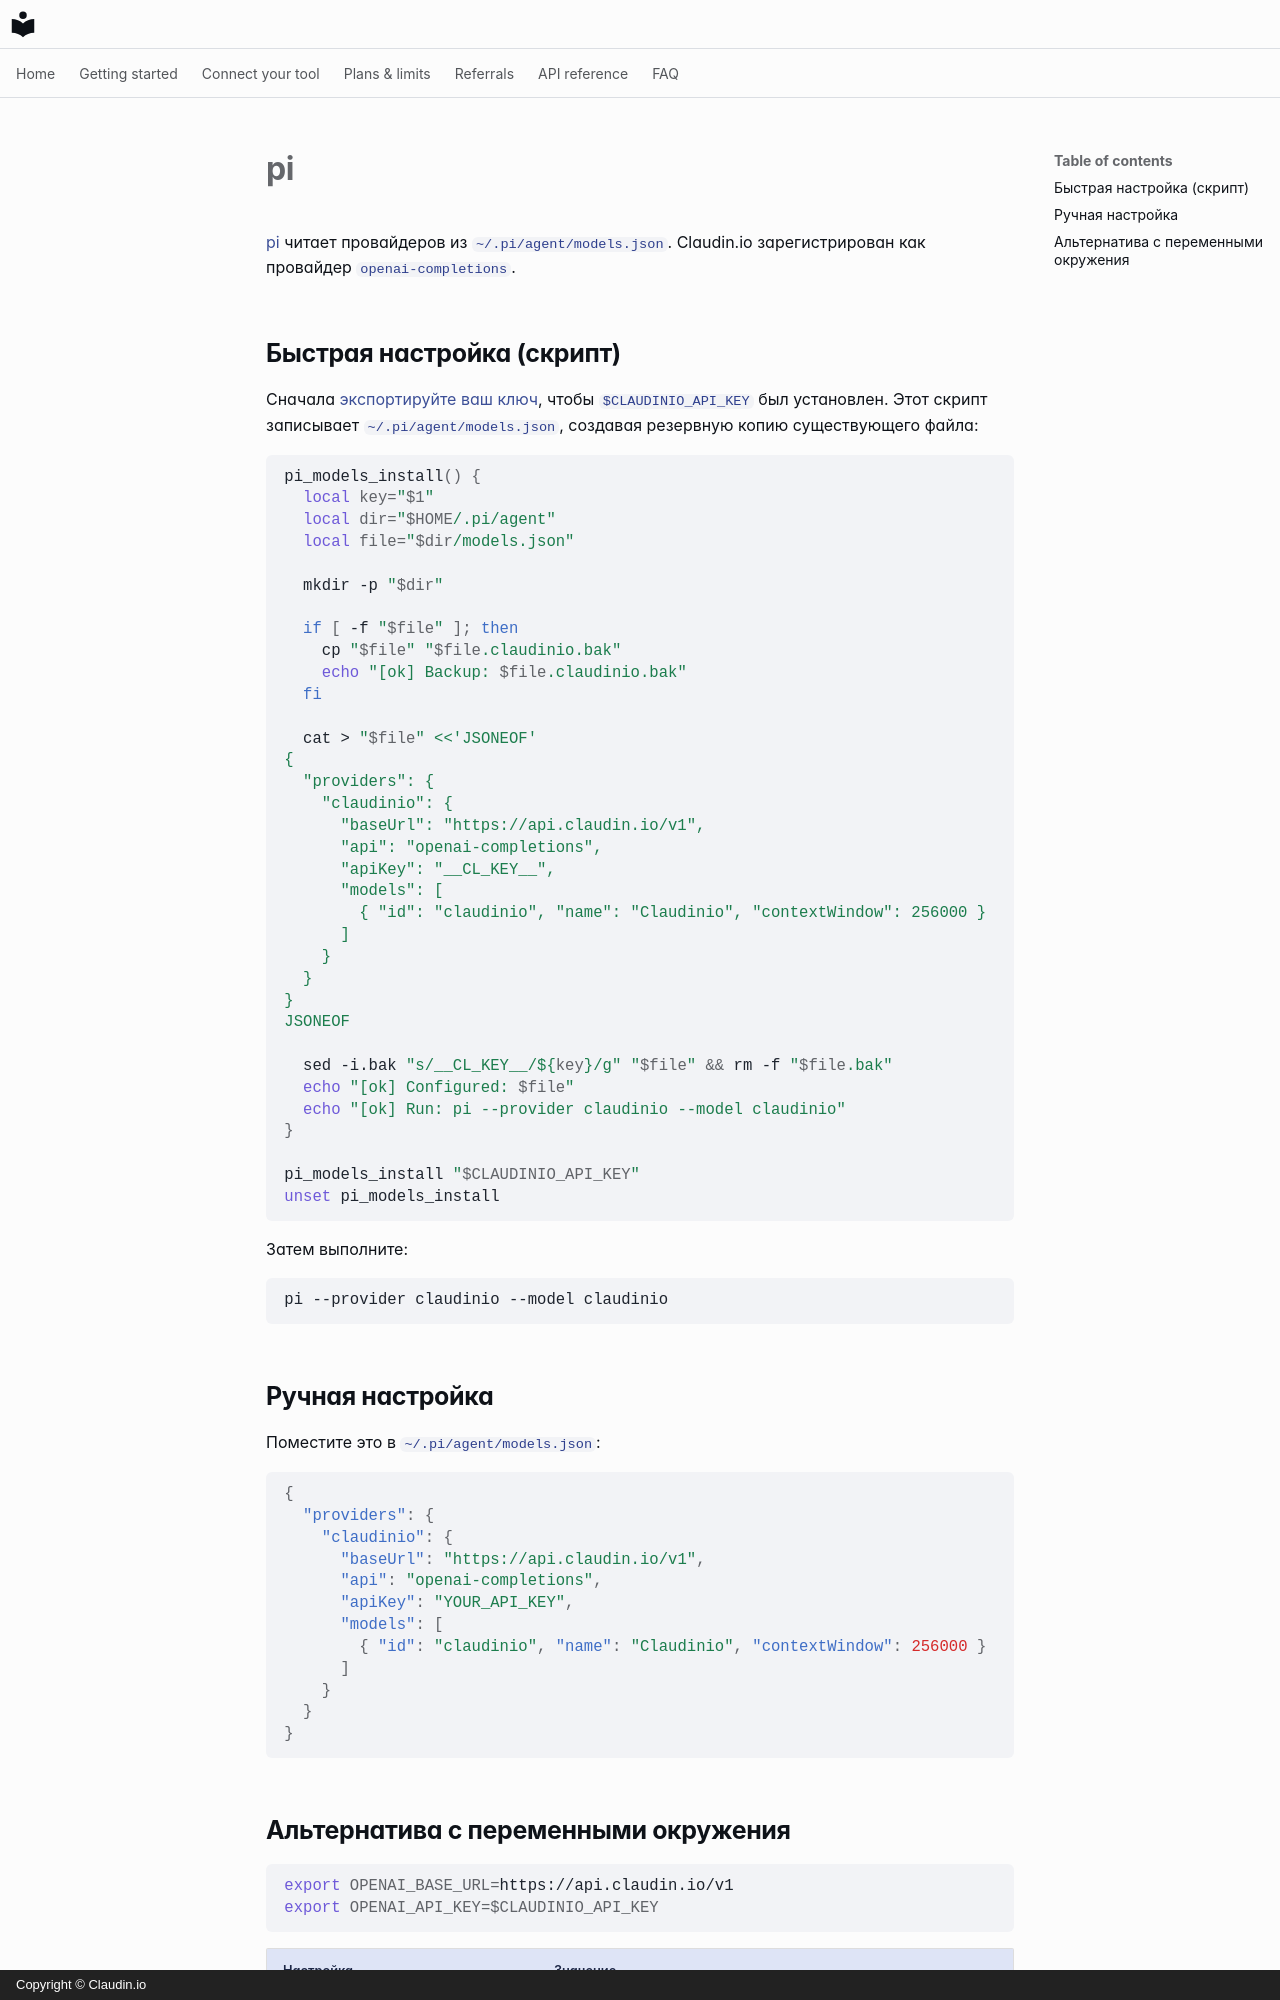

repository: claudin-io/docs · page: clients/pi.ru/index.html · generator: mkdocs · copyright: Copyright © Claudin.io

# pi

[pi](https://github.com/parallel-web/pi) читает провайдеров из
`~/.pi/agent/models.json`. Claudin.io зарегистрирован как провайдер
`openai-completions`.

## Быстрая настройка (скрипт)

Сначала [экспортируйте ваш ключ](../getting-started/set-your-key.md), чтобы
`$CLAUDINIO_API_KEY` был установлен. Этот скрипт записывает `~/.pi/agent/models.json`, создавая резервную копию существующего файла:

```bash
pi_models_install() {
  local key="$1"
  local dir="$HOME/.pi/agent"
  local file="$dir/models.json"

  mkdir -p "$dir"

  if [ -f "$file" ]; then
    cp "$file" "$file.claudinio.bak"
    echo "[ok] Backup: $file.claudinio.bak"
  fi

  cat > "$file" <<'JSONEOF'
{
  "providers": {
    "claudinio": {
      "baseUrl": "https://api.claudin.io/v1",
      "api": "openai-completions",
      "apiKey": "__CL_KEY__",
      "models": [
        { "id": "claudinio", "name": "Claudinio", "contextWindow": 256000 }
      ]
    }
  }
}
JSONEOF

  sed -i.bak "s/__CL_KEY__/${key}/g" "$file" && rm -f "$file.bak"
  echo "[ok] Configured: $file"
  echo "[ok] Run: pi --provider claudinio --model claudinio"
}

pi_models_install "$CLAUDINIO_API_KEY"
unset pi_models_install
```

Затем выполните:

```bash
pi --provider claudinio --model claudinio
```

## Ручная настройка

Поместите это в `~/.pi/agent/models.json`:

```json
{
  "providers": {
    "claudinio": {
      "baseUrl": "https://api.claudin.io/v1",
      "api": "openai-completions",
      "apiKey": "YOUR_API_KEY",
      "models": [
        { "id": "claudinio", "name": "Claudinio", "contextWindow": 256000 }
      ]
    }
  }
}
```
